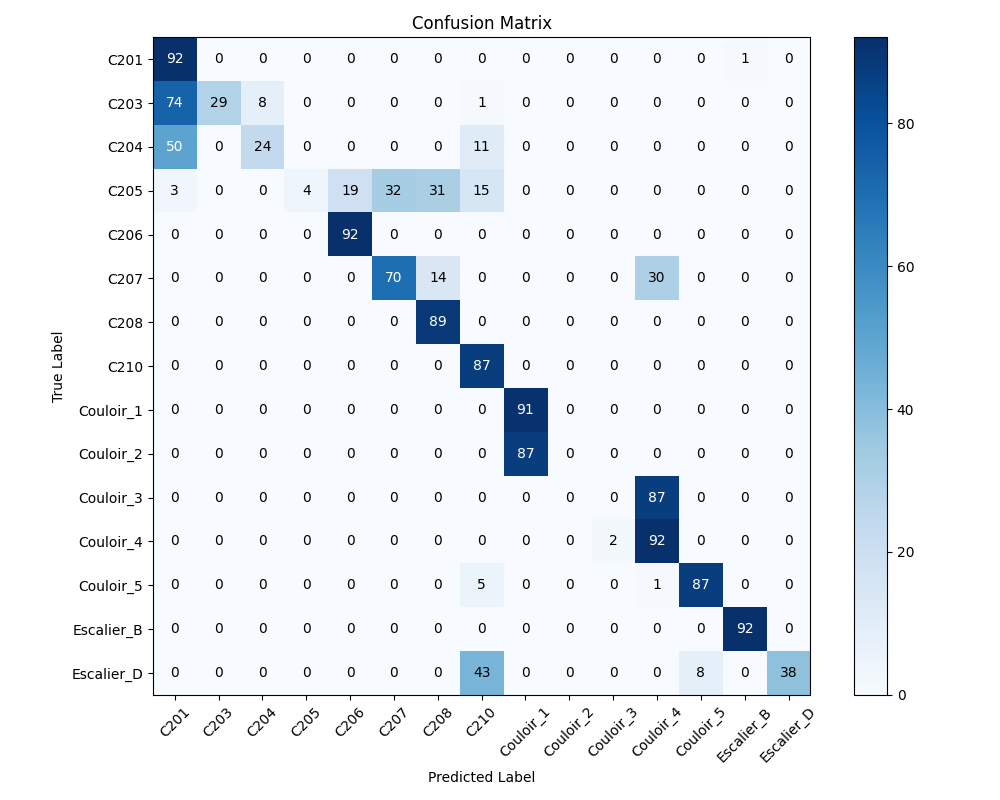

The file beside this chart, header and first rows:
, C201, C203, C204, C205, C206, C207, C208, C210, Couloir_1, Couloir_2, Couloir_3, Couloir_4, Couloir_5, Escalier_B, Escalier_D
C201, 92, 0, 0, 0, 0, 0, 0, 0, 0, 0, 0, 0, 0, 1, 0
C203, 74, 29, 8, 0, 0, 0, 0, 1, 0, 0, 0, 0, 0, 0, 0
C204, 50, 0, 24, 0, 0, 0, 0, 11, 0, 0, 0, 0, 0, 0, 0
C205, 3, 0, 0, 4, 19, 32, 31, 15, 0, 0, 0, 0, 0, 0, 0
C206, 0, 0, 0, 0, 92, 0, 0, 0, 0, 0, 0, 0, 0, 0, 0
C207, 0, 0, 0, 0, 0, 70, 14, 0, 0, 0, 0, 30, 0, 0, 0
C208, 0, 0, 0, 0, 0, 0, 89, 0, 0, 0, 0, 0, 0, 0, 0
C210, 0, 0, 0, 0, 0, 0, 0, 87, 0, 0, 0, 0, 0, 0, 0
Couloir_1, 0, 0, 0, 0, 0, 0, 0, 0, 91, 0, 0, 0, 0, 0, 0
Couloir_2, 0, 0, 0, 0, 0, 0, 0, 0, 87, 0, 0, 0, 0, 0, 0
Couloir_3, 0, 0, 0, 0, 0, 0, 0, 0, 0, 0, 0, 87, 0, 0, 0
Couloir_4, 0, 0, 0, 0, 0, 0, 0, 0, 0, 0, 2, 92, 0, 0, 0
Couloir_5, 0, 0, 0, 0, 0, 0, 0, 5, 0, 0, 0, 1, 87, 0, 0
Escalier_B, 0, 0, 0, 0, 0, 0, 0, 0, 0, 0, 0, 0, 0, 92, 0
Escalier_D, 0, 0, 0, 0, 0, 0, 0, 43, 0, 0, 0, 0, 8, 0, 38
